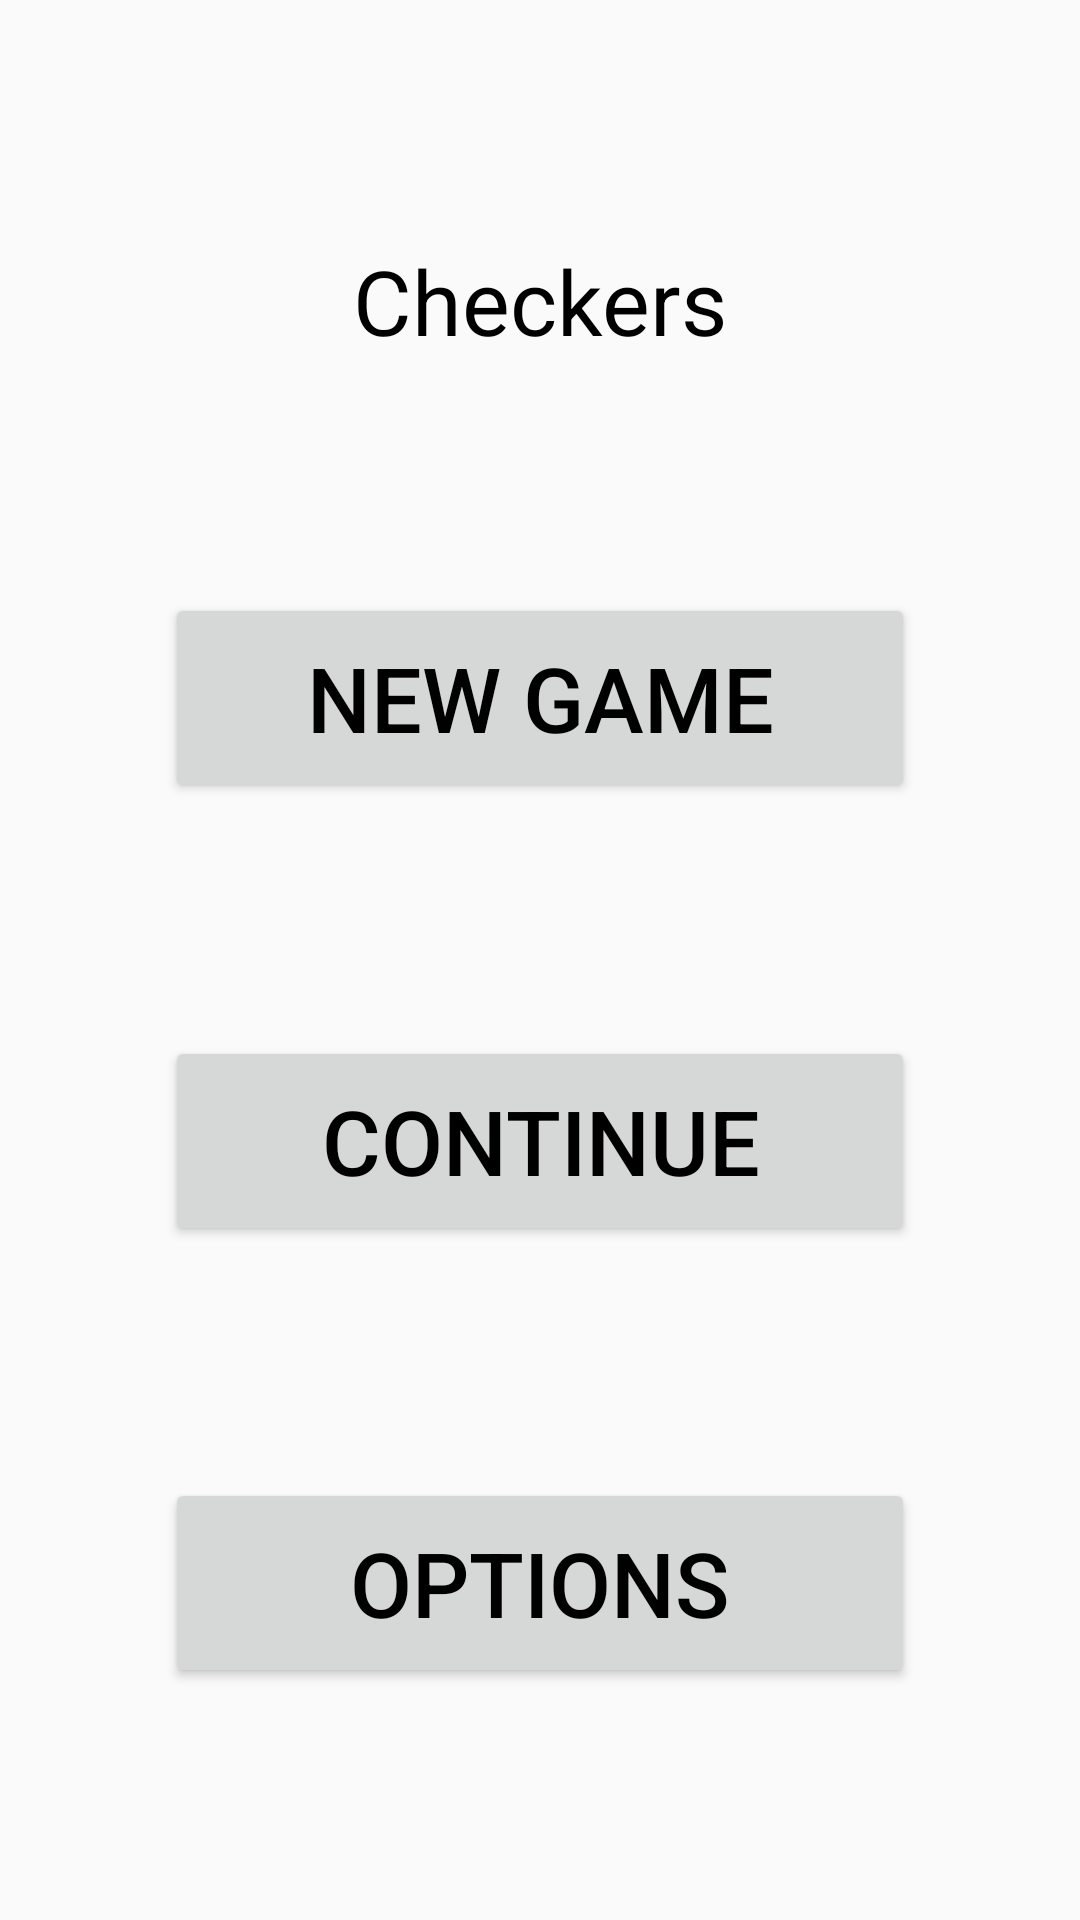

Write the Android layout XML for this screen, with the resource values it uses.
<!-- AndroidManifest.xml: application theme AppTheme -->
<!-- res/layout/activity_main.xml -->
<?xml version="1.0" encoding="utf-8"?>
<androidx.constraintlayout.widget.ConstraintLayout
        xmlns:android="http://schemas.android.com/apk/res/android"
        xmlns:tools="http://schemas.android.com/tools"
        xmlns:app="http://schemas.android.com/apk/res-auto"
        android:layout_width="match_parent"
        android:layout_height="match_parent"
        tools:context=".Activity.MainActivity">

    <TextView
        android:id="@+id/menu_main_title"

        android:layout_width="200dp"
        android:layout_height="wrap_content"
        android:layout_marginTop="80dp"

        android:text="@string/app_name"
        android:textColor="@android:color/black"
        android:textSize="30sp"
        android:textAlignment="center"

        app:layout_constraintTop_toTopOf="parent"
        app:layout_constraintEnd_toEndOf="parent"
        app:layout_constraintStart_toStartOf="parent"
    />


    <Button
        android:id="@+id/menu_newgame_btn"

        android:layout_width="250dp"
        android:layout_height="70dp"

        android:text="@string/menu_newgame"
        android:textColor="@android:color/black"
        android:textSize="30sp"
        android:textAlignment="center"

        app:layout_constraintTop_toBottomOf="@id/menu_main_title"
        app:layout_constraintEnd_toEndOf="parent"
        app:layout_constraintStart_toStartOf="parent"
        app:layout_constraintBottom_toTopOf="@id/menu_continue_btn"
    />

    <Button
            android:id="@+id/menu_continue_btn"

            android:layout_width="250dp"
            android:layout_height="70dp"

            android:text="@string/menu_continue"
            android:textColor="@android:color/black"
            android:textSize="30sp"
            android:textAlignment="center"

            app:layout_constraintTop_toBottomOf="@id/menu_newgame_btn"
            app:layout_constraintEnd_toEndOf="parent"
            app:layout_constraintStart_toStartOf="parent"
            app:layout_constraintBottom_toTopOf="@id/menu_options_btn"
    />

    <Button
            android:id="@+id/menu_options_btn"

            android:layout_width="250dp"
            android:layout_height="70dp"


            android:text="@string/menu_options"
            android:textColor="@android:color/black"
            android:textSize="30sp"
            android:textAlignment="center"

            app:layout_constraintTop_toBottomOf="@id/menu_continue_btn"
            app:layout_constraintEnd_toEndOf="parent"
            app:layout_constraintStart_toStartOf="parent"
            app:layout_constraintBottom_toBottomOf="parent"
    />


</androidx.constraintlayout.widget.ConstraintLayout>
<!-- resources referenced by this layout -->
<resources>
  <string name="app_name">Checkers</string>
  <string name="menu_continue">Continue</string>
  <string name="menu_newgame">New Game</string>
  <string name="menu_options">Options</string>
  <style name="AppTheme" parent="Theme.AppCompat.Light.NoActionBar">
          
          <item name="colorPrimary">@color/colorPrimary</item>
          <item name="colorPrimaryDark">@color/colorPrimaryDark</item>
          <item name="colorAccent">@color/colorAccent</item>
      </style>
  <color name="colorPrimary">#008577</color>
  <color name="colorPrimaryDark">#00574B</color>
  <color name="colorAccent">#D81B60</color>
</resources>
